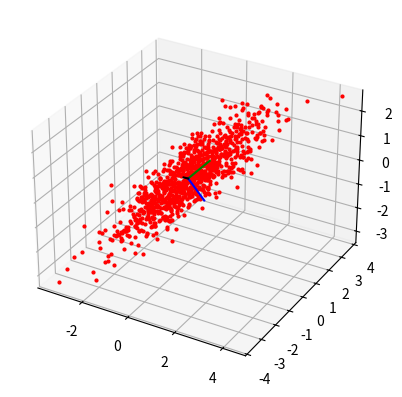

Write Python code to recreate this figure.
import numpy as n, pylab as p
data = n.random.multivariate_normal([0,0,0],[[1,.9,.8],[.9,1,.95],[.8,.95,1]],1000)

# M = data
M = n.copy(data)
for i in range(M.shape[1]):
    if M[:, i].std():
        M[:, i]=(M[:, i]-M[:, i].mean())/M[:, i].std()
    else:
        M[:, i]=0.

#### make PCA
final_dimensions = 3

# convariance matrix:
C=n.cov(M.T,bias=1)

eig_values, eig_vectors = n.linalg.eig(C)

# Ordering eigenvalues and eigenvectors
args=n.argsort(eig_values)[::-1]
eig_values=eig_values[args]
eig_vectors=eig_vectors[:,args]
# retaining only some eigenvectors
feature_vec=eig_vectors[:,:final_dimensions]
final_data=n.dot(M,feature_vec)
x=final_data[:,0]
y=final_data[:,1]
# if final_dimensions=3 => z=final_data[:,3]

# to understand how the measurements combine into the principal components
eig_values_=100*eig_values/n.sum(n.abs(eig_values))
eig_vectors_=n.array([100*eig_vectors[:,i]/n.abs(eig_vectors[:,i]).sum() for i in range(eig_vectors.shape[1])]).T
feature_vec_=n.array([100*feature_vec[:,i]/n.abs(feature_vec[:,i]).sum() for i in range(feature_vec.shape[1])]).T


ver1 = n.array([(0,0,0),(1,0,0)])
# ver1 = n.array((1,0))
ver1_ = n.dot(ver1, feature_vec)

# ver2 = n.array((0,1))
ver2 = n.array([(0,0,0),(0,1,0)])
ver2_ = n.dot(ver2, feature_vec)

ver3 = n.array([(0,0,0),(0,0,1)])
ver3_ = n.dot(ver3, feature_vec)

# p.plot(xx,yy, "ro")
# p.plot(ver1_[:,0],ver1_[:,1],"g")
# p.plot(ver2_[:,1],ver2_[:,0],"b")
# p.plot(M[:,0],M[:,1], "ro")
# # p.show()
# p.show()

import matplotlib.pyplot as plt
from mpl_toolkits.mplot3d import axes3d, Axes3D
fig = plt.figure()
# ax = fig.gca(projection='3D')
ax = fig.add_subplot(111, projection='3d')
ax.plot(M[:,0], M[:,1], M[:,2], "ro", ms=2)
# ax.plot(ver1_[:,0],ver1_[:,1],ver1_[:,2],"g")
# ax.plot(ver2_[:,0],ver2_[:,1],ver2_[:,2],"b")
# ax.plot(ver3_[:,0],ver3_[:,1],ver3_[:,2],"k")

v1 = n.vstack(([0,0,0], feature_vec[:,0]))
v2 = n.vstack(([0,0,0], feature_vec[:,1]))
v3 = n.vstack(([0,0,0], feature_vec[:,2]))
ax.plot(v1[:,0],v1[:,1],v1[:,2],"g")
ax.plot(v2[:,0],v2[:,1],v2[:,2],"b")
ax.plot(v3[:,0],v3[:,1],v3[:,2],"k")

p.show()
